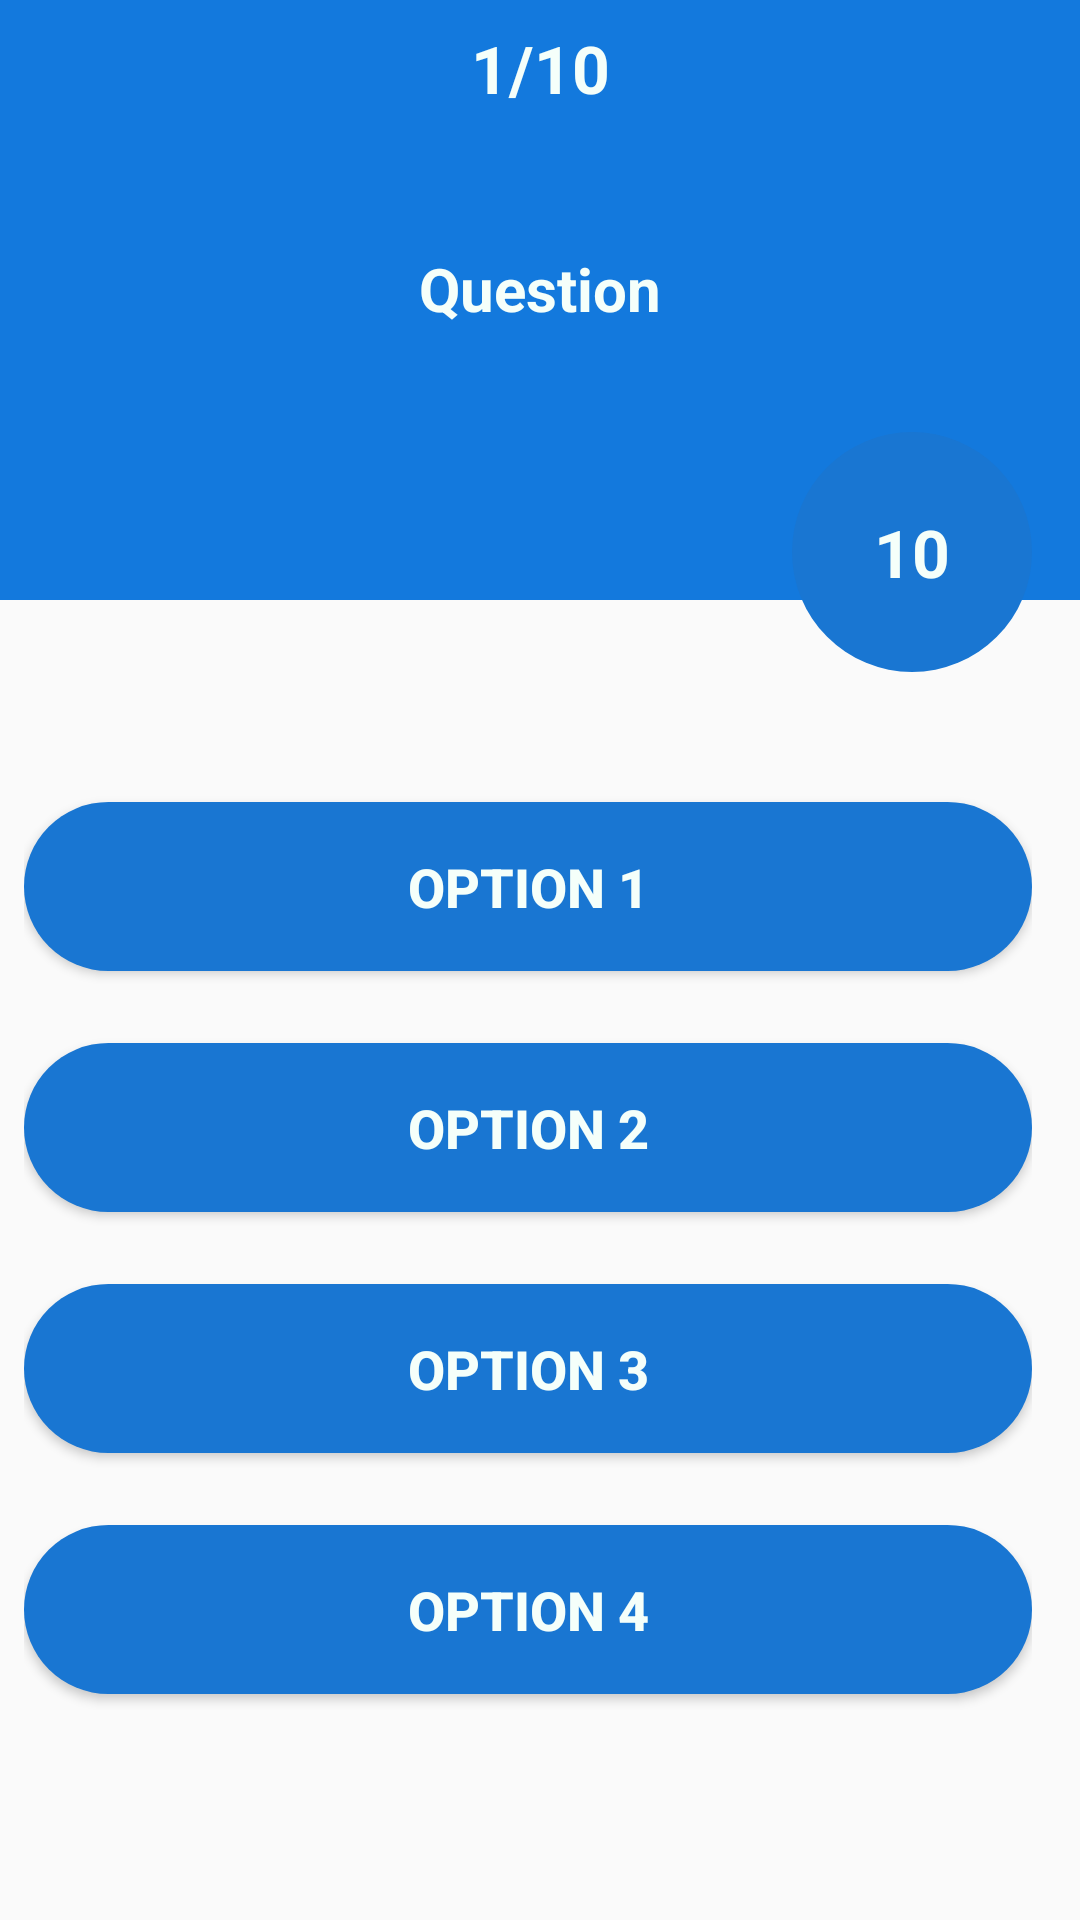

Write the Android layout XML for this screen, with the resource values it uses.
<!-- AndroidManifest.xml: application theme AppTheme -->
<!-- res/layout/activity_cat1.xml -->
<?xml version="1.0" encoding="utf-8"?>
<androidx.constraintlayout.widget.ConstraintLayout xmlns:android="http://schemas.android.com/apk/res/android"
    xmlns:app="http://schemas.android.com/apk/res-auto"
    xmlns:tools="http://schemas.android.com/tools"
    android:layout_width="match_parent"
    android:layout_height="match_parent"
    tools:context=".cat1">
    <LinearLayout
        android:id="@+id/linearLayout"
        android:layout_width="0dp"
        android:layout_height="200dp"
        android:background="#FF1379DD"
        android:orientation="vertical"
        app:layout_constraintEnd_toEndOf="parent"
        app:layout_constraintStart_toStartOf="parent"
        app:layout_constraintTop_toTopOf="parent">

        <TextView
            android:id="@+id/quest_num"
            android:layout_width="match_parent"
            android:layout_height="wrap_content"
            android:gravity="center"
            android:padding="8dp"
            android:text="1/10"
            android:textColor="#F5FFFA"
            android:textSize="22sp"
            android:textStyle="bold" />

        <TextView
            android:id="@+id/question"
            android:layout_width="match_parent"
            android:layout_height="100dp"
            android:layout_margin="1dp"
            android:gravity="center"
            android:text="Question"
            android:textColor="#F5FFFA"
            android:textSize="20sp"
            android:textStyle="bold" />
    </LinearLayout>

    <LinearLayout
        android:id="@+id/linearLayout2"
        android:layout_width="0dp"
        android:layout_height="0dp"
        android:layout_marginStart="8dp"
        android:layout_marginTop="32dp"
        android:layout_marginEnd="16dp"
        android:layout_marginBottom="16dp"
        android:gravity="center"
        android:orientation="vertical"
        app:layout_constraintBottom_toBottomOf="parent"
        app:layout_constraintEnd_toEndOf="parent"
        app:layout_constraintStart_toStartOf="parent"
        app:layout_constraintTop_toBottomOf="@+id/linearLayout">

        <Button
            android:id="@+id/option1"
            android:layout_width="match_parent"
            android:layout_height="wrap_content"
            android:layout_marginBottom="24dp"
            android:background="@drawable/rounded_corner"
            android:backgroundTint="#1976D2"
            android:elevation="3dp"
            android:padding="16dp"
            android:text="option 1"
            android:textColor="#F5FFFA"
            android:textSize="18sp"
            android:textStyle="bold" />

        <Button
            android:id="@+id/option2"
            android:layout_width="match_parent"
            android:layout_height="wrap_content"
            android:layout_marginBottom="24dp"
            android:background="@drawable/rounded_corner"
            android:backgroundTint="#1976D2"
            android:elevation="3dp"
            android:padding="16dp"
            android:text="option 2"
            android:textColor="#F5FFFA"
            android:textSize="18sp"
            android:textStyle="bold" />

        <Button
            android:id="@+id/option3"
            android:layout_width="match_parent"
            android:layout_height="wrap_content"
            android:layout_marginBottom="24dp"
            android:background="@drawable/rounded_corner"
            android:backgroundTint="#1976D2"
            android:elevation="3dp"
            android:padding="16dp"
            android:text="option 3"
            android:textColor="#F5FFFA"
            android:textSize="18sp"
            android:textStyle="bold" />
        <Button
            android:id="@+id/option4"
            android:layout_width="match_parent"
            android:layout_height="wrap_content"
            android:layout_marginBottom="24dp"
            android:background="@drawable/rounded_corner"
            android:backgroundTint="#1976D2"
            android:elevation="3dp"
            android:padding="16dp"
            android:text="option 4"
            android:textColor="#F5FFFA"
            android:textSize="18sp"
            android:textStyle="bold" />
    </LinearLayout>

    <TextView
        android:id="@+id/countdown"
        android:layout_width="80dp"
        android:layout_height="80dp"
        android:layout_marginEnd="16dp"
        android:layout_marginBottom="8dp"
        android:text="10"
        android:textColor="#F5FFFA"
        android:textSize="22sp"
        android:textStyle="bold"
        android:gravity="center"
        android:background="@drawable/rounded_corner"
        android:backgroundTint="#FF1976D2"
        app:layout_constraintBottom_toTopOf="@+id/linearLayout2"
        app:layout_constraintEnd_toEndOf="parent" />



</androidx.constraintlayout.widget.ConstraintLayout>
<!-- resources referenced by this layout -->
<resources>
  <!-- drawable rounded_corner (drawable) -->
  <?xml version="1.0" encoding="utf-8"?>
  <shape android:shape="rectangle" xmlns:android="http://schemas.android.com/apk/res/android">
      <corners android:radius="400dp"></corners>
      <solid android:color="#87CEFA"></solid>
  
  </shape>
  <style name="AppTheme" parent="Theme.AppCompat.Light.NoActionBar">
          
          <item name="colorPrimary">@color/colorPrimary</item>
          <item name="colorPrimaryDark">@color/colorPrimaryDark</item>
          <item name="colorAccent">@color/colorAccent</item>
      </style>
  <color name="colorPrimary">#008577</color>
  <color name="colorPrimaryDark">#233ED8</color>
  <color name="colorAccent">#D81B60</color>
</resources>
